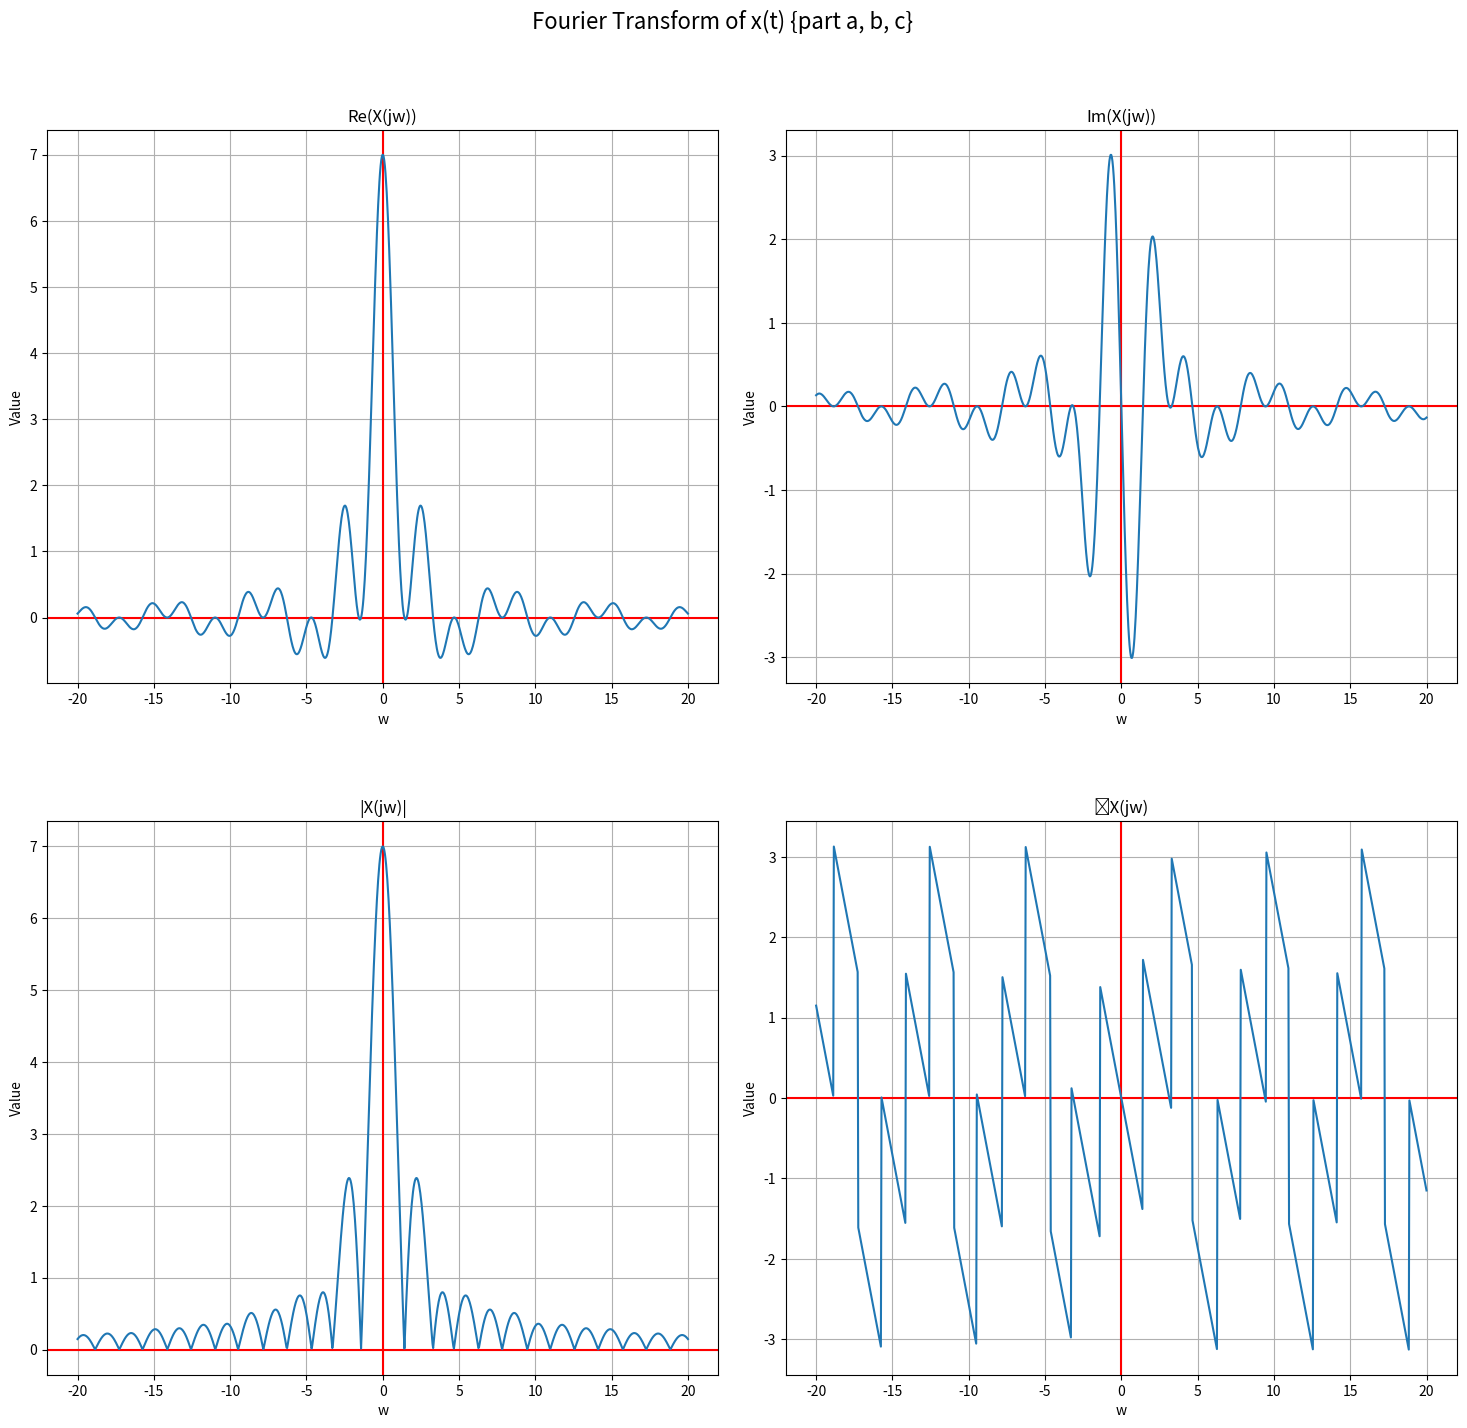
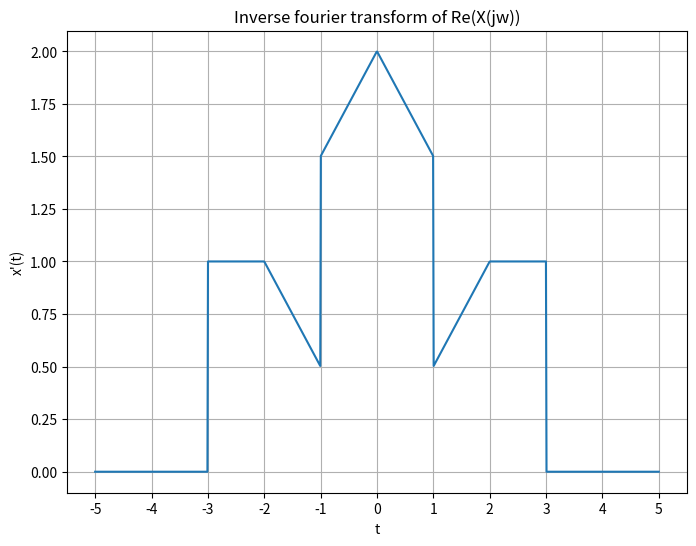

These figures' Python source, in order:
import numpy as np
import math
import matplotlib.pyplot as plt
from scipy.integrate import quad
from functools import partial


def fgraph(x, y, i, j, axes, givenTitle):
    axes[i][j].grid(True, which='both')
    axes[i][j].set_xlabel('w')
    axes[i][j].set_ylabel('Value')
    axes[i][j].axhline(y = 0, color='r')
    axes[i][j].axvline(x = 0, color='r')
    axes[i][j].set_title(givenTitle)

def input(x):
    if x >= -1 and x <= 0:
        return 2
    elif x >= 0 and x <= 1:
        return 2-x
    elif x >= 1 and x <= 2:
        return x
    elif x >= 2 and x <= 3:
        return 2
    else:
        return 0

def integrand(t, w, flag):
    if(flag == 0):
        return np.real(input(t) * np.exp(-1j*w*t))
    else:
        return np.imag(input(t) * np.exp(-1j*w*t))

def fourierTransform(w, flag):
    result, _ = quad(partial(integrand, w=w, flag=flag), -np.inf, np.inf)
    return result

def magnitudeSpectrum(w):
    return np.sqrt(fourierTransform(w, 0)**2 + fourierTransform(w, 1)**2)

def phaseSpectrum(w):
    return np.arctan2(fourierTransform(w, 1), fourierTransform(w, 0))

def evenPart(f, t):
    return (f(t) + f(-t))/2.0

def inverseFourierTransform(t):
    return evenPart(input, t)
    
# def integrand2(w, t, flag):
#     if flag == 0:
#         return np.real((fourierTransform(w, 0)) * np.exp(1j*w*t))
#     else:
#         return np.imag((fourierTransform(w, 0)) * np.exp(1j*w*t))
    
# def inverseFourierTransform(t, flag):
#     result, _ = quad(partial(integrand2, t = t, flag = flag), -np.inf, np.inf)
#     result /= 2*np.pi
#     return result

fig, axes = plt.subplots(2, 2, figsize=(15, 15))
length = 20
x = np.linspace(-length, length, 1000)

y = [input(i) for i in x]
y_mag = [magnitudeSpectrum(i) for i in x]
y_phs = [phaseSpectrum(i) for i in x]
y_real = [fourierTransform(i, 0) for i in x]
y_imag = [fourierTransform(i, 1) for i in x]

fgraph(x, y_real, 0, 0, axes, "Re(X(jw))")
axes[0][0].plot(x, y_real)
# axes[0][0].set_xticks(np.arange(-length, length + 1 , 1))

fgraph(x, y_imag, 0, 1, axes, "Im(X(jw))")
axes[0][1].plot(x, y_imag)
# axes[0][1].set_xticks(np.arange(-length, length + 1 , 1))


fgraph(x, y_mag, 1, 0, axes, "|X(jw)|")
axes[1][0].plot(x, y_mag)
# axes[1][0].set_xticks(np.arange(-length, length + 1 , 1))

fgraph(x, y_phs, 1, 1, axes, "∡X(jw)")
axes[1][1].plot(x, y_phs)
# axes[1][1].set_xticks(np.arange(-length, length + 1 , 1))

fig.suptitle("Fourier Transform of x(t) {part a, b, c}", fontsize=16)
plt.tight_layout()
plt.subplots_adjust(left = 0.05, wspace=0.1, hspace=0.25, top= 0.9, bottom= 0.07)
plt.subplots_adjust()

plt.show()

length = 5
x = np.linspace(-length, length, 1000)
y_inv = [inverseFourierTransform(i) for i in x]

plt.figure(figsize=(8, 6))
plt.plot(x, y_inv)
plt.title('Inverse fourier transform of Re(X(jw))')
plt.xlabel('t')
plt.ylabel('x\'(t)')
plt.grid(True)
plt.xticks(np.arange(-length, length + 1 , 1))
plt.show()